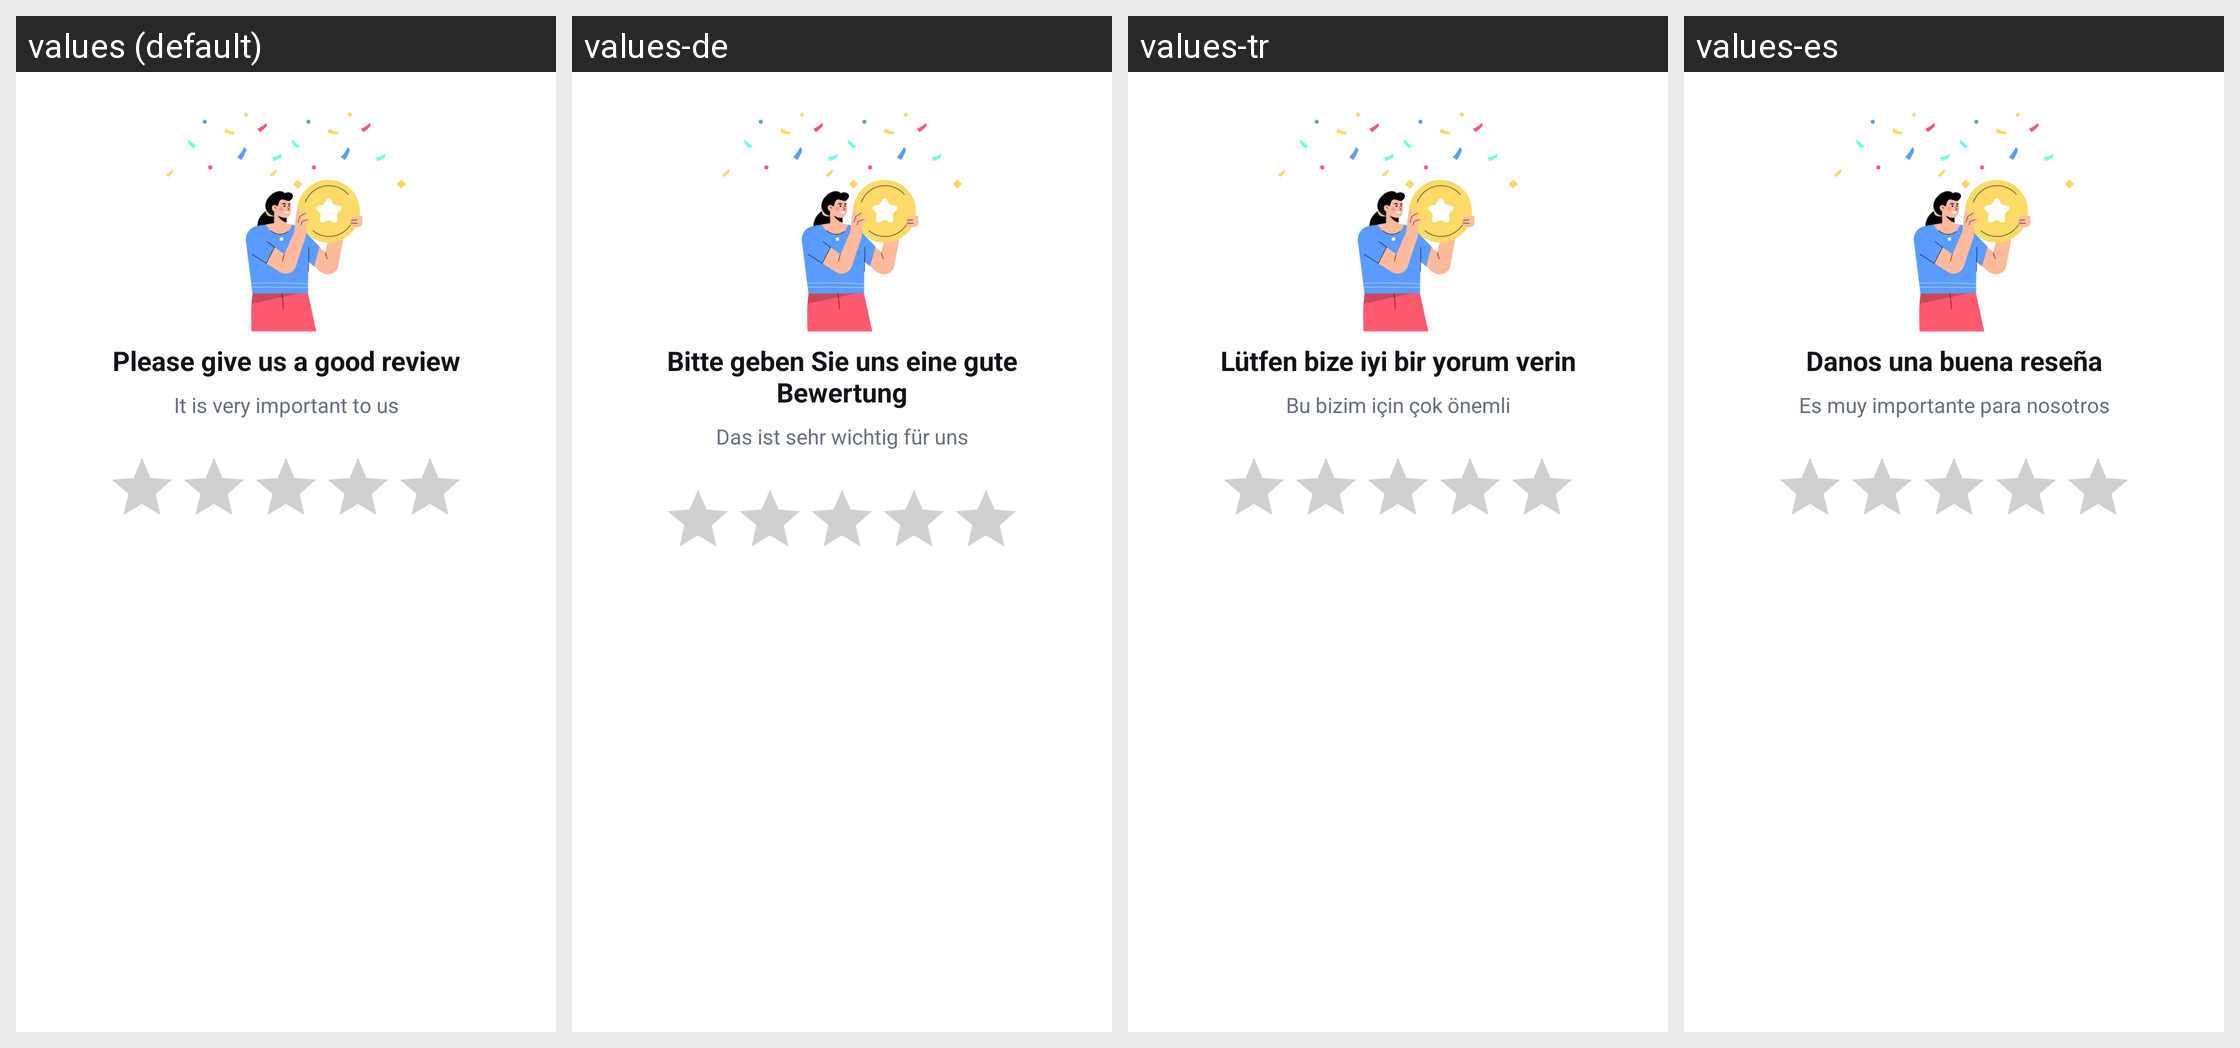

The Android screen above is rendered under several locales of the same app. Produce the string resources it draws, with the default and per-locale values.
Android screen res/layout/dialog_review.xml rendered under 4 locales, left to right: values (default), values-de, values-tr, values-es. Device: Nexus 5 (rendered at 1080×1920; each locale shown at half size, 540×960, under a caption strip naming it); theme Theme.PdfNew.
Other locales in the repository, not shown: values-ar, values-fr, values-hi, values-in, values-it, values-ja, values-ko, values-pt, values-th, values-zh.
Strings drawn on this screen, with the default value and each locale's value (text and hints the layout hard-codes, and strings that could not be matched under every locale, appear in the picture but are not listed):

rate_title
  values: Please give us a good review
  values-de: Bitte geben Sie uns eine gute Bewertung
  values-tr: Lütfen bize iyi bir yorum verin
  values-es: Danos una buena reseña

rate_message
  values: It is very important to us
  values-de: Das ist sehr wichtig für uns
  values-tr: Bu bizim için çok önemli
  values-es: Es muy importante para nosotros
